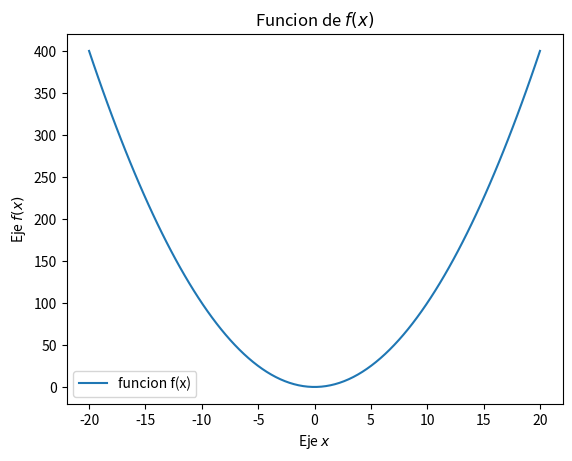

Python code for this plot:
#Ecuacion lineal
#importamos los modulos necesarios
import math
import numpy as np
from matplotlib import pyplot as plt

#Generamos los datos para el grafico
def f(x):
    return (x**2)

#Generamos los limite
x = np.linspace(-20, 20, num=100) #num-numero de muestras

#Creamos el grafico
plt.ion()
plt.plot(x, f(x), label="funcion f(x)")

#Colocamos las etiquetas de los ejes
plt.xlabel("Eje $x$")
plt.ylabel("Eje $f(x)$")

#Colocamos la leyenda
plt.legend()

#Colocamos el titulo del grafico
plt.title("Funcion de $f(x)$")
